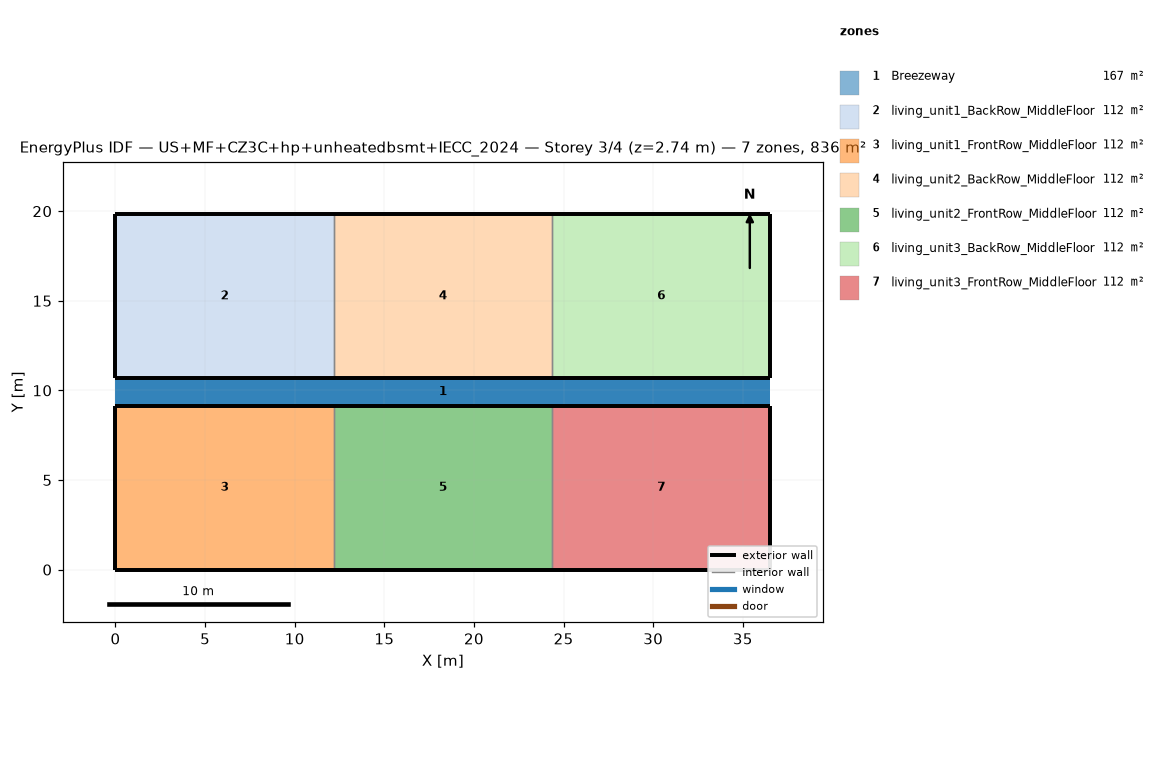
=== STOREY PLAN SPEC (per zone: floor XY polygon, exterior-wall plan segments, windows/doors) ===
zone 1: Breezeway  (167.0 m²)
  floor: (36.54, 9.16) (0.00, 9.16) (0.00, 10.68) (36.54, 10.68)
  floor: (36.54, 9.16) (0.00, 9.16) (0.00, 10.68) (36.54, 10.68)
  floor: (36.54, 9.16) (0.00, 9.16) (0.00, 10.68) (36.54, 10.68)
zone 2: living_unit1_BackRow_MiddleFloor  (111.5 m²)
  floor: (12.18, 10.68) (0.00, 10.68) (0.00, 19.84) (12.18, 19.84)
  exterior wall: (0.00, 10.68) – (12.18, 10.68)  [12.2 m]
  exterior wall: (12.18, 19.84) – (0.00, 19.84)  [12.2 m]
  exterior wall: (0.00, 19.84) – (0.00, 10.68)  [9.2 m]
  interior walls: 1
zone 3: living_unit1_FrontRow_MiddleFloor  (111.5 m²)
  floor: (12.18, 0.00) (0.00, 0.00) (0.00, 9.16) (12.18, 9.16)
  exterior wall: (0.00, 0.00) – (12.18, 0.00)  [12.2 m]
  exterior wall: (12.18, 9.16) – (0.00, 9.16)  [12.2 m]
  exterior wall: (0.00, 9.16) – (0.00, 0.00)  [9.2 m]
  interior walls: 1
zone 4: living_unit2_BackRow_MiddleFloor  (111.5 m²)
  floor: (24.36, 10.68) (12.18, 10.68) (12.18, 19.84) (24.36, 19.84)
  exterior wall: (12.18, 10.68) – (24.36, 10.68)  [12.2 m]
  exterior wall: (24.36, 19.84) – (12.18, 19.84)  [12.2 m]
  interior walls: 2
zone 5: living_unit2_FrontRow_MiddleFloor  (111.5 m²)
  floor: (24.36, 0.00) (12.18, 0.00) (12.18, 9.16) (24.36, 9.16)
  exterior wall: (12.18, 0.00) – (24.36, 0.00)  [12.2 m]
  exterior wall: (24.36, 9.16) – (12.18, 9.16)  [12.2 m]
  interior walls: 2
zone 6: living_unit3_BackRow_MiddleFloor  (111.5 m²)
  floor: (36.54, 10.68) (24.36, 10.68) (24.36, 19.84) (36.54, 19.84)
  exterior wall: (24.36, 10.68) – (36.54, 10.68)  [12.2 m]
  exterior wall: (36.54, 10.68) – (36.54, 19.84)  [9.2 m]
  exterior wall: (36.54, 19.84) – (24.36, 19.84)  [12.2 m]
  interior walls: 1
zone 7: living_unit3_FrontRow_MiddleFloor  (111.5 m²)
  floor: (36.54, 0.00) (24.36, 0.00) (24.36, 9.16) (36.54, 9.16)
  exterior wall: (24.36, 0.00) – (36.54, 0.00)  [12.2 m]
  exterior wall: (36.54, 0.00) – (36.54, 9.16)  [9.2 m]
  exterior wall: (36.54, 9.16) – (24.36, 9.16)  [12.2 m]
  interior walls: 1

=== DERIVED (storey summary) ===
Building: US+MF+CZ3C+hp+unheatedbsmt+IECC_2024
Storey: 3 of 4  (floor level z = 2.74 m)
Storey gross floor area: 836.2 m²
Zones on this storey: 7
  - Breezeway: floor 167.0 m²
  - living_unit1_BackRow_MiddleFloor: floor 111.5 m²; exterior wall 33.5 m (86.9 m²); WWR 0.0%
  - living_unit1_FrontRow_MiddleFloor: floor 111.5 m²; exterior wall 33.5 m (86.9 m²); WWR 0.0%
  - living_unit2_BackRow_MiddleFloor: floor 111.5 m²; exterior wall 24.4 m (63.1 m²); WWR 0.0%
  - living_unit2_FrontRow_MiddleFloor: floor 111.5 m²; exterior wall 24.4 m (63.1 m²); WWR 0.0%
  - living_unit3_BackRow_MiddleFloor: floor 111.5 m²; exterior wall 33.5 m (86.9 m²); WWR 0.0%
  - living_unit3_FrontRow_MiddleFloor: floor 111.5 m²; exterior wall 33.5 m (86.9 m²); WWR 0.0%
Zone adjacency (shared interzone walls):
  - living_unit1_BackRow_MiddleFloor ↔ living_unit2_BackRow_MiddleFloor
  - living_unit1_FrontRow_MiddleFloor ↔ living_unit2_FrontRow_MiddleFloor
  - living_unit2_BackRow_MiddleFloor ↔ living_unit3_BackRow_MiddleFloor
  - living_unit2_FrontRow_MiddleFloor ↔ living_unit3_FrontRow_MiddleFloor